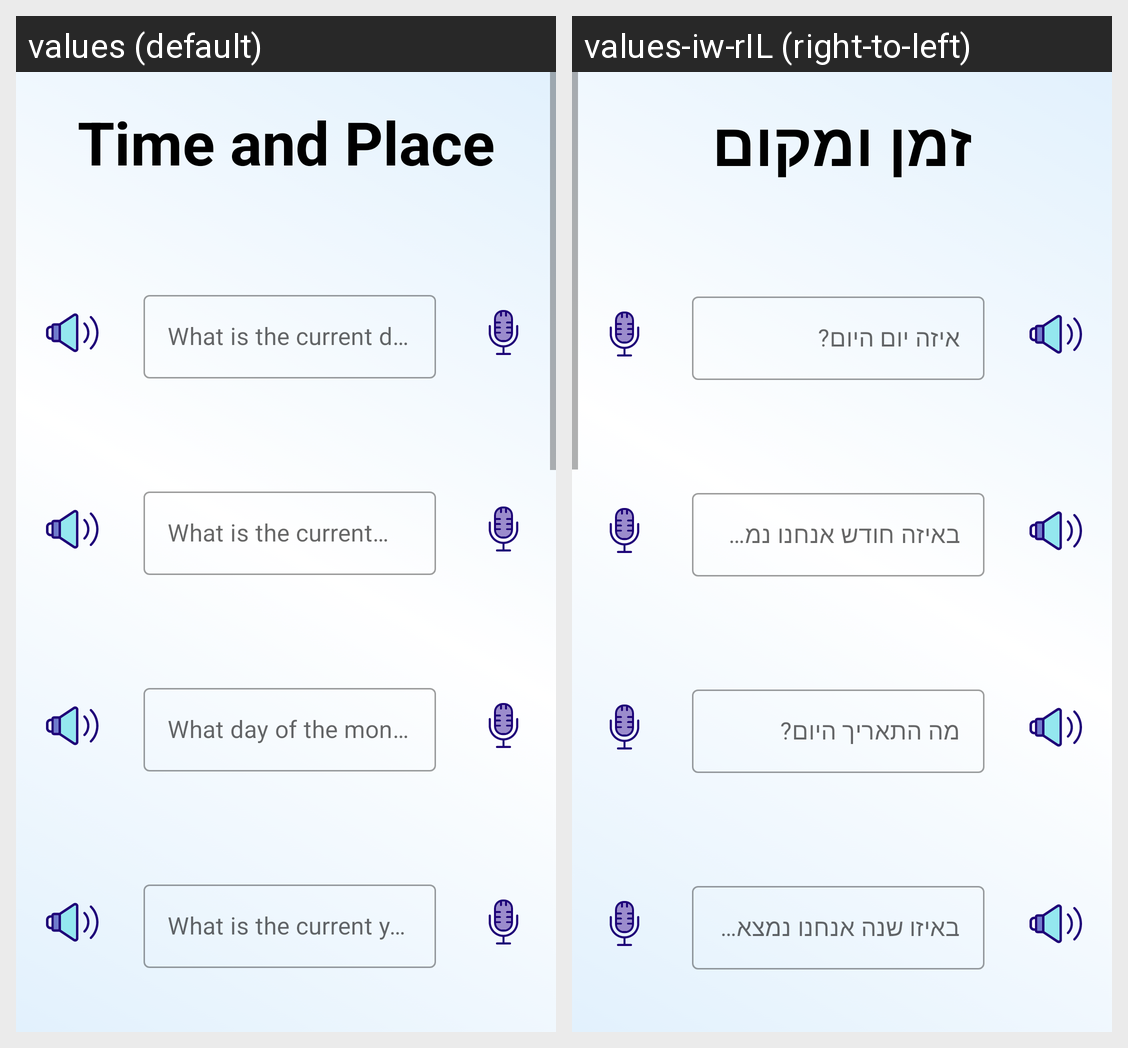

Here is an Android app screen in its default locale and in the app's own translations. Write out the translated-string differences for the strings that appear on this screen.
Android screen res/layout/information_fragment.xml rendered under 2 locales, left to right: values (default), values-iw-rIL (right-to-left). Device: Nexus 5 (rendered at 1080×1920; each locale shown at half size, 540×960, under a caption strip naming it); theme Theme.Minimental.
Strings drawn on this screen, with the default value and each locale's value (text and hints the layout hard-codes, and strings that could not be matched under every locale, appear in the picture but are not listed):

choose_first_question_title
  values: Time and Place
  values-iw-rIL: זמן ומקום

enter_currentDay
  values: What is the current day?
  values-iw-rIL: איזה יום היום?

enter_currentMonth
  values: What is the current month?
  values-iw-rIL: באיזה חודש אנחנו נמצאים?

enter_currentDate
  values: What day of the month are we?
  values-iw-rIL: מה התאריך היום?

enter_currentYear
  values: What is the current year?
  values-iw-rIL: באיזו שנה אנחנו נמצאים?
